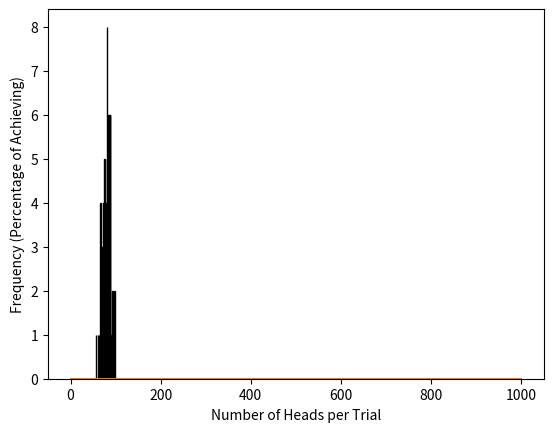

Reproduce this figure in Python.
import numpy as np, matplotlib.pyplot as plt, scipy.special as sc

'''--- Poisson Distribution---'''
# Definition: Discrete probability distribution of an event with a specific probability after a fixed number of trials

'''Create Random Distribution Object'''
rng = np.random.default_rng()
random = rng.random
ax = plt.gca()

# Define number of coin flip
N = 1000 

# Define number of times you expect heads to show up
M = np.arange(0, N) 

'''Calculate the Probability of landing heads M times (heads: 8%)'''
# Poisson PMF: P(k) = (e^(-λ) * λ^k) / k!, Heads = 8% chance
# Poisson PMF: Probability of the coin coming up heads M times in 1000 flips
poisson = (np.e**-80 * 80**M)/sc.factorial(M, exact = False)

'''Simulating N coin flips trials'''  
T = 100 # Number of coin flip trials
total_heads = []

# Count Number of Total heads from T coin flip trials and store it as a list
for i in range(T):
    num_heads = random(N) > 0.92 
    num_heads = np.sum(num_heads)
    total_heads.append(num_heads)

# Convert to a NumPy Array
total_heads = np.array(total_heads)

'''Plotting the Graph''' 
plt.hist(total_heads, bins=np.arange(-0.5, N + 1.5, 1), edgecolor='black')
plt.plot(M, poisson*T)
ax.set_xlabel("Number of Heads per Trial")
ax.set_ylabel("Frequency (Percentage of Achieving)")
plt.show()
